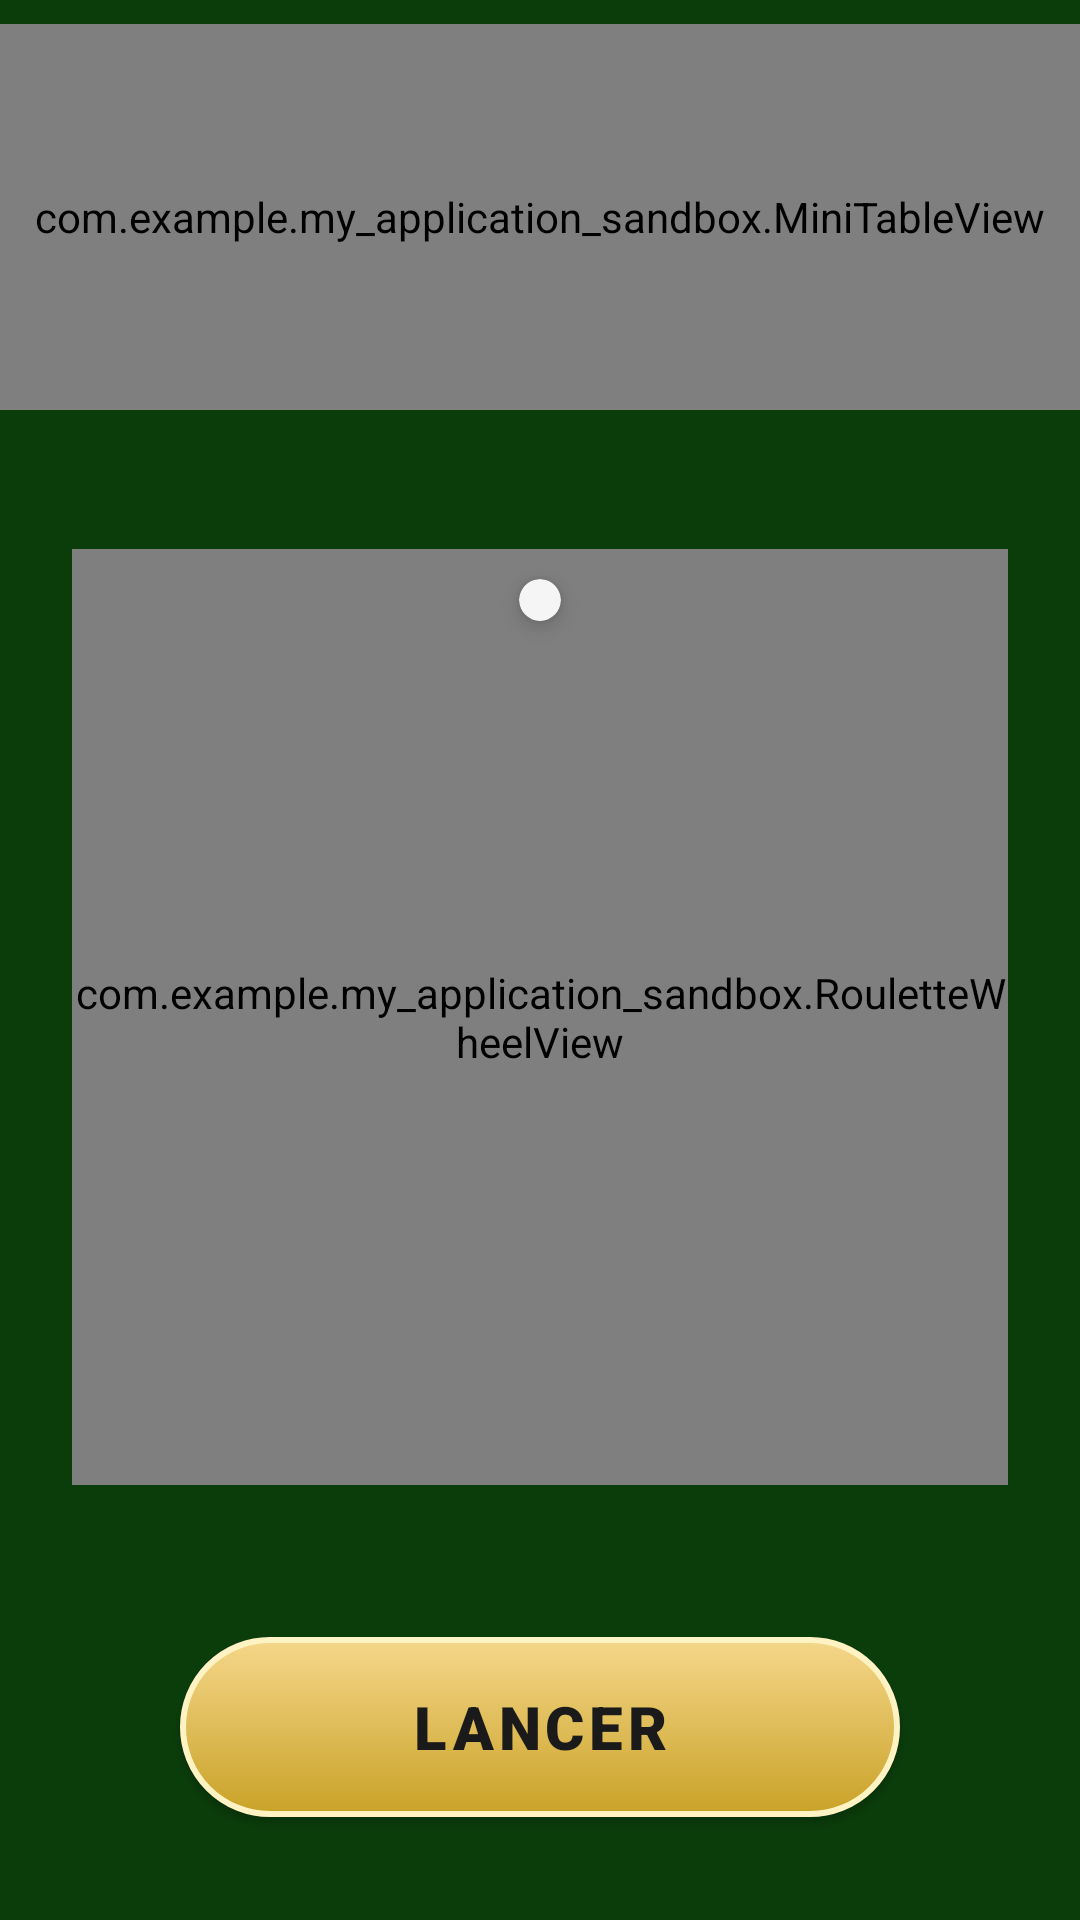

The Android layout XML behind this screen, and the referenced resources:
<!-- AndroidManifest.xml: application theme Theme.My_Application_Sandbox -->
<!-- res/layout/activity_roulette_rotate.xml -->
<?xml version="1.0" encoding="utf-8"?>
<androidx.constraintlayout.widget.ConstraintLayout
    xmlns:android="http://schemas.android.com/apk/res/android"
    xmlns:app="http://schemas.android.com/apk/res-auto"
    android:id="@+id/main"
    android:layout_width="match_parent"
    android:layout_height="match_parent"
    android:background="#0B3D0B">

    
    <com.example.my_application_sandbox.MiniTableView
        android:id="@+id/mini_table"
        android:layout_width="0dp"
        android:layout_height="0dp"
        android:layout_marginTop="8dp"
        app:layout_constraintDimensionRatio="H,14:5"
        app:layout_constraintEnd_toEndOf="parent"
        app:layout_constraintStart_toStartOf="parent"
        app:layout_constraintTop_toTopOf="parent" />

    
    <FrameLayout
        android:id="@+id/wheel_container"
        android:layout_width="0dp"
        android:layout_height="0dp"
        app:layout_constraintBottom_toTopOf="@+id/btn_spin"
        app:layout_constraintDimensionRatio="1:1"
        app:layout_constraintEnd_toEndOf="parent"
        app:layout_constraintStart_toStartOf="parent"
        android:layout_marginHorizontal="24dp"
        android:layout_marginTop="12dp"
        app:layout_constraintTop_toBottomOf="@+id/mini_table">

        
        <com.example.my_application_sandbox.RouletteWheelView
            android:id="@+id/wheel"
            android:layout_width="match_parent"
            android:layout_height="match_parent" />

        
        <FrameLayout
            android:id="@+id/ball_orbit"
            android:layout_width="match_parent"
            android:layout_height="match_parent">

            <androidx.cardview.widget.CardView
                android:id="@+id/ball"
                android:layout_width="14dp"
                android:layout_height="14dp"
                android:layout_gravity="top|center_horizontal"
                android:layout_marginTop="10dp"
                app:cardBackgroundColor="#F5F5F5"
                app:cardCornerRadius="7dp"
                app:cardElevation="4dp" />
        </FrameLayout>
    </FrameLayout>

    <Button
        android:id="@+id/btn_spin"
        android:layout_width="wrap_content"
        android:layout_height="wrap_content"
        android:layout_marginTop="16dp"
        android:text="LANCER"
        app:layout_constraintTop_toBottomOf="@+id/wheel_container"
        app:layout_constraintBottom_toBottomOf="parent"
        app:layout_constraintStart_toStartOf="parent"
        app:layout_constraintEnd_toEndOf="parent"
        android:background="@drawable/btn_spin_bg"
        android:elevation="6dp"
        android:fontFamily="sans-serif-black"
        android:letterSpacing="0.08"
        android:minWidth="240dp"
        android:minHeight="60dp"
        android:paddingHorizontal="32dp"
        android:textColor="#1A1A1A"
        android:textSize="20sp"
        app:backgroundTint="@null" />

</androidx.constraintlayout.widget.ConstraintLayout>
<!-- resources referenced by this layout -->
<resources>
  <!-- drawable btn_spin_bg (drawable) -->
  <?xml version="1.0" encoding="utf-8"?>
  <ripple xmlns:android="http://schemas.android.com/apk/res/android"
      android:color="#66FFFFFF">
      <item>
          <selector>
              
              <item android:state_enabled="false">
                  <shape android:shape="rectangle">
                      <solid android:color="#8C8C8C" />
                      <stroke android:width="2dp" android:color="#B5B5B5" />
                      <corners android:radius="32dp" />
                  </shape>
              </item>
              
              <item>
                  <shape android:shape="rectangle">
                      <gradient
                          android:angle="270"
                          android:endColor="#C9A227"
                          android:startColor="#F5D78A" />
                      <stroke android:width="2dp" android:color="#FFF3C4" />
                      <corners android:radius="32dp" />
                  </shape>
              </item>
          </selector>
      </item>
  </ripple>
  <style name="Theme.My_Application_Sandbox" parent="Base.Theme.My_Application_Sandbox" />
  <style name="Base.Theme.My_Application_Sandbox" parent="Theme.Material3.DayNight.NoActionBar">
          
          <item name="materialAlertDialogTheme">@style/Casino.Dialog</item>
          
      </style>
  <style name="Casino.Dialog" parent="ThemeOverlay.Material3.MaterialAlertDialog">
          <item name="colorSurface">#0F2E1A</item>
          <item name="colorOnSurface">#FFFFFF</item>
          <item name="colorOnSurfaceVariant">#F5D78A</item>
          <item name="colorPrimary">#C9A227</item>
          <item name="materialAlertDialogTitleTextStyle">@style/Casino.DialogTitle</item>
          <item name="android:backgroundDimAmount">0.8</item>
      </style>
  <style name="Casino.DialogTitle" parent="MaterialAlertDialog.Material3.Title.Text">
          <item name="android:textColor">#C9A227</item>
          <item name="android:textStyle">bold</item>
      </style>
</resources>
